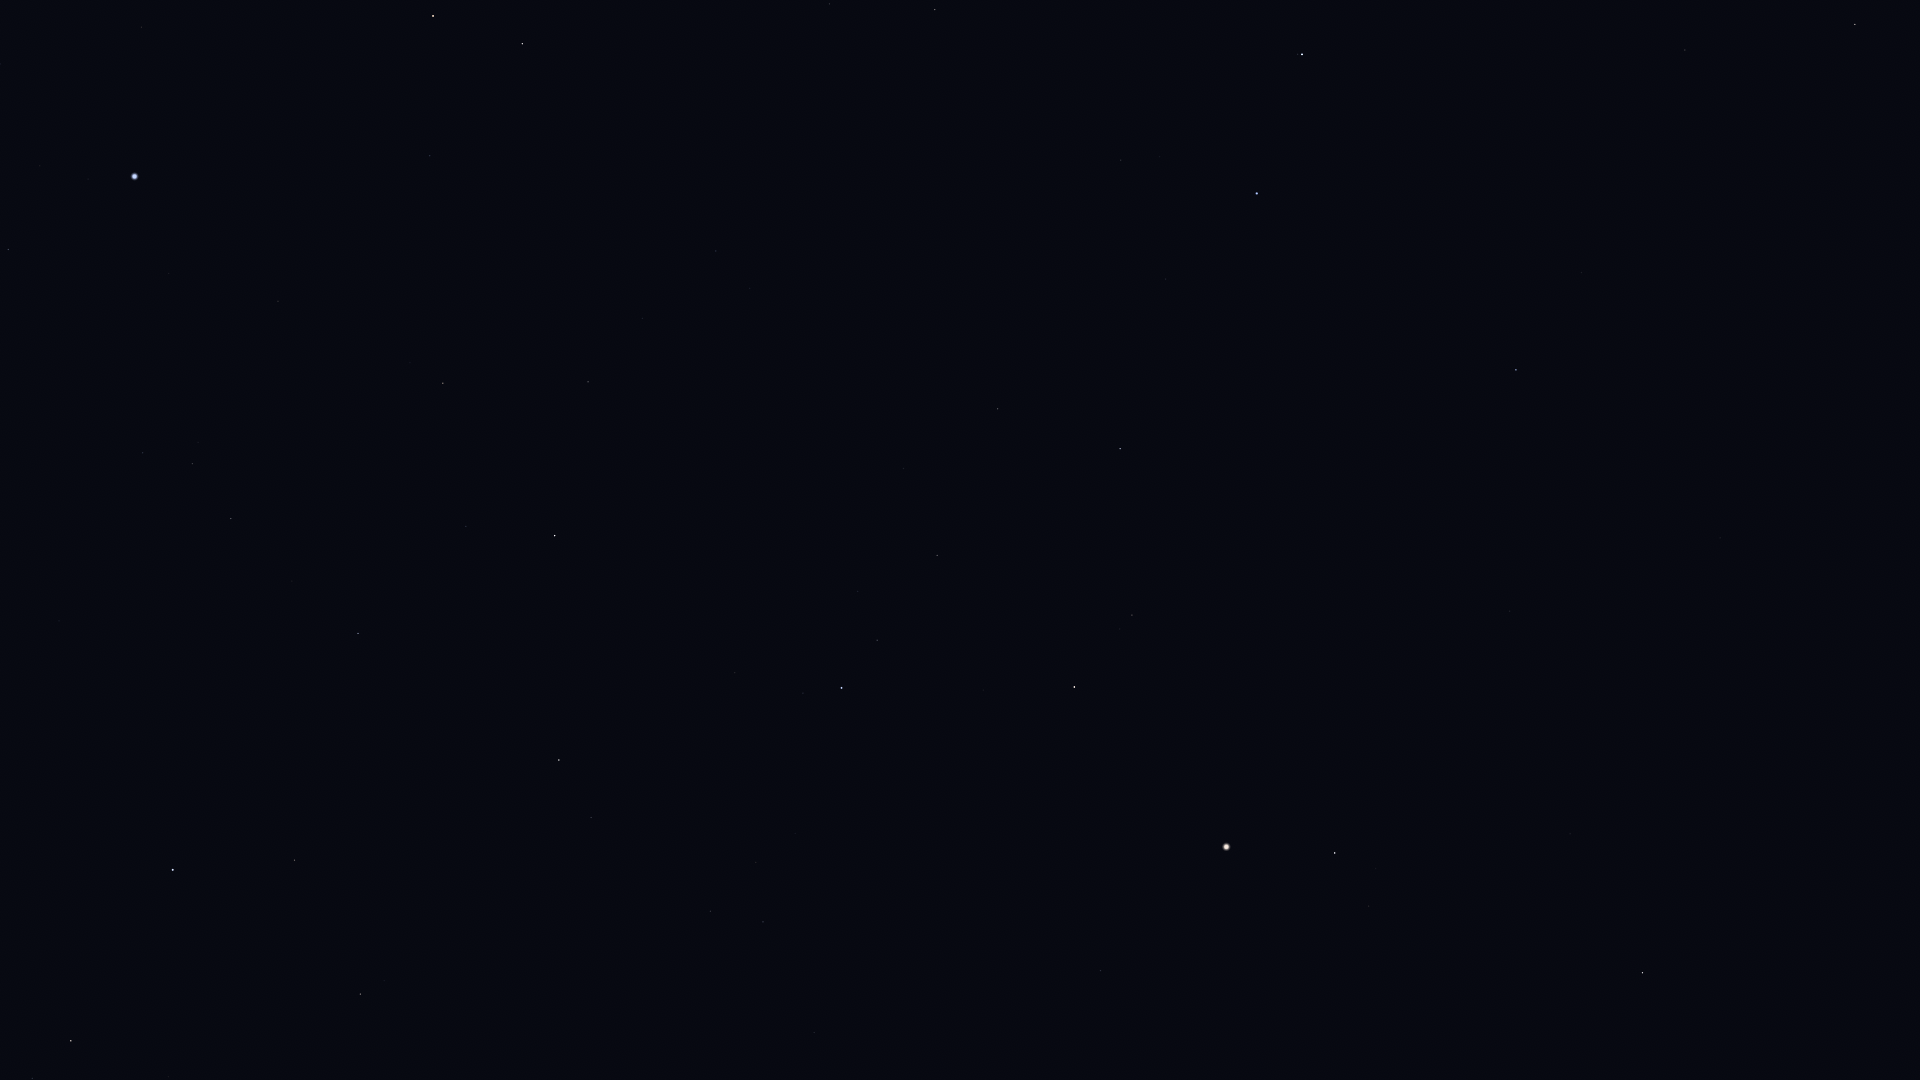

Values plotted in this chart, from the file beside it:
Star_ID, Name, X, Y
54539, HIP 54539, 1855, 24
57399, Taiyangshou, 1685, 50
61317, Chara, 1582, 272
62223, La Superba, 1503, 206
62956, Alioth, 1383, 0
63125, Cor Caroli, 1516, 370
63608, Vindemiatrix, 1643, 973
64241, Diadem, 1570, 834
64394, HIP 64394, 1510, 611
65378, Mizar, 1302, 54
65477, Alcor, 1298, 54
66192, Liesma, 1278, 89
67301, Alkaid, 1257, 193
67459, HIP 67459, 1369, 906
67927, Muphrid, 1335, 853
69673, Arcturus, 1227, 847
69732, Xuange, 1166, 279
71053, HIP 71053, 1132, 615
71075, Seginus, 1120, 449
71795, HIP 71795, 1101, 971
72105, Izar, 1074, 687
72487, Merga, 1045, 288
72845, Arcalís, 1036, 875
73555, Nekkar, 998, 409
74961, Nikawiy, 931, 379
75411, Alkalurops, 904, 468
75458, Edasich, 935, 10
75695, Nusakan, 877, 640
76127, HIP 76127, 858, 591
76267, Alphecca, 842, 688
76952, HIP 76952, 803, 693
77450, Gudja, 756, 862
77512, HIP 77512, 770, 694
77760, HIP 77760, 802, 351
78159, HIP 78159, 735, 673
78493, HIP 78493, 726, 608
78527, HIP 78527, 830, 4
79043, Marsic, 655, 874
79219, Kamuy, 676, 667
79992, HIP 79992, 716, 251
80076, Hunor, 688, 360
80463, Cujam, 554, 925
80816, Kornephoros, 559, 760
80838, Ogma, 635, 407
81126, HIP 81126, 643, 318
81833, HIP 81833, 588, 382
82651, Mahsati, 394, 941
83000, HIP 83000, 361, 994
83207, HIP 83207, 466, 526
83608, Alrakis, 619, 34
84345, Rasalgethi, 295, 860
84379, Sarin, 358, 633
84380, HIP 84380, 443, 383
84606, HIP 84606, 436, 369
85112, HIP 85112, 410, 363
85670, Rastaban, 522, 44
85693, Maasym, 292, 581
86032, Rasalhague, 173, 870
86414, HIP 86414, 430, 156
86742, Cebalrai, 71, 1041
... 10 more rows
